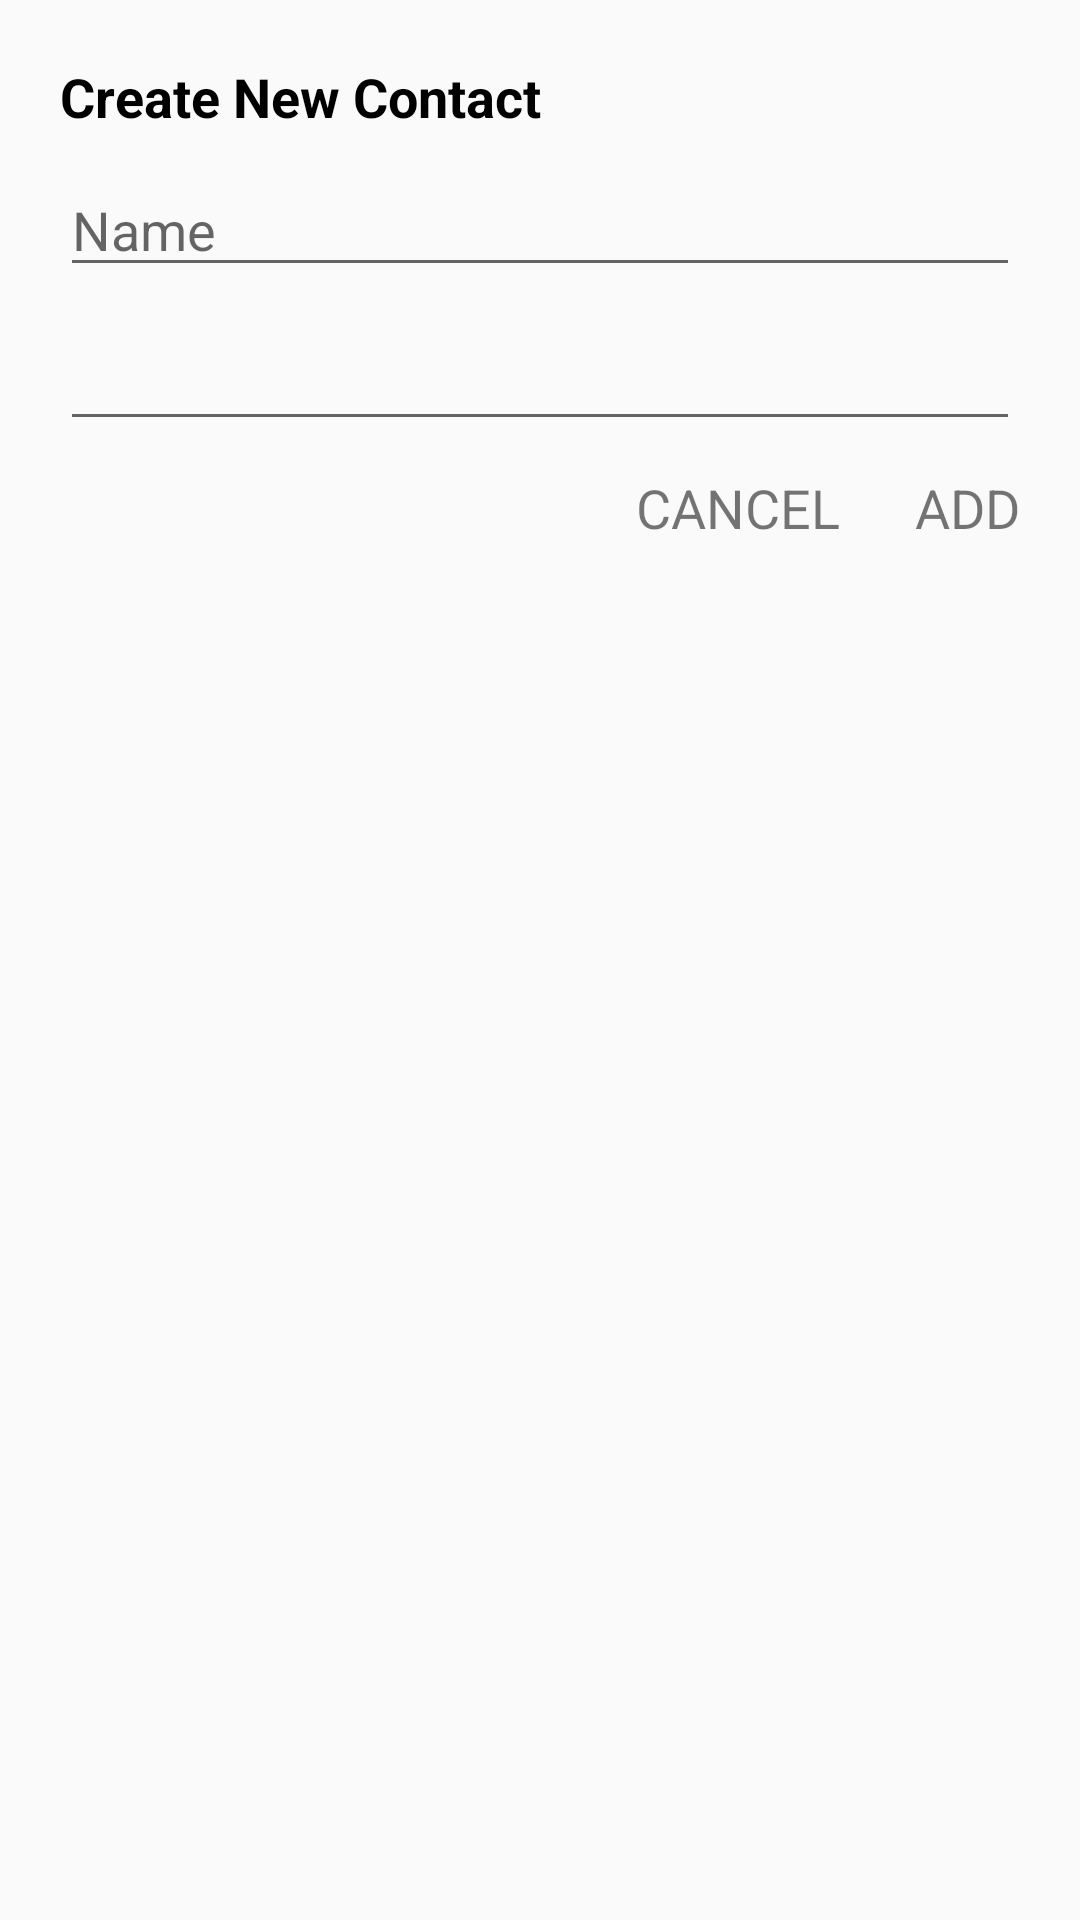

Produce the Android XML layout that renders to this screen, including the resource entries it uses.
<!-- AndroidManifest.xml: application theme AppTheme -->
<!-- res/layout/dialog_add_contact.xml -->
<?xml version="1.0" encoding="utf-8"?>
<RelativeLayout xmlns:android="http://schemas.android.com/apk/res/android"
    xmlns:tools="http://schemas.android.com/tools"
    android:layout_width="match_parent"
    android:layout_height="match_parent"
    android:padding="15dp">

    <TextView
        android:id="@+id/title"
        android:layout_width="wrap_content"
        android:layout_height="wrap_content"
        android:layout_margin="5dp"
        android:text="@string/create_new_contact"
        android:textColor="@color/colorBlack"
        android:textSize="18sp"
        android:textStyle="bold" />

    <EditText
        android:id="@+id/etNameContactDialog"
        android:layout_width="match_parent"
        android:layout_height="wrap_content"
        android:layout_below="@id/title"
        android:layout_margin="5dp"
        android:autofillHints=""
        android:ems="10"
        android:hint="@string/name"
        android:inputType="textPersonName"
        tools:ignore="LabelFor" />


    <EditText
        android:id="@+id/etPhoneNumberDialog"
        android:layout_width="match_parent"
        android:layout_height="wrap_content"
        android:layout_below="@id/etNameContactDialog"
        android:layout_margin="5dp"
        android:autofillHints=""
        android:ems="10"
        android:inputType="phone"
        tools:ignore="LabelFor" />

    <TextView
        android:id="@+id/tvAdd"
        android:layout_width="wrap_content"
        android:layout_height="wrap_content"
        android:layout_below="@id/etPhoneNumberDialog"
        android:layout_alignParentEnd="true"
        android:layout_alignParentRight="true"
        android:layout_margin="5dp"
        android:text="@string/add"
        android:textAllCaps="true"
        android:textSize="18sp" />

    <TextView
        android:id="@+id/tvCancel"
        android:layout_width="wrap_content"
        android:layout_height="wrap_content"
        android:layout_below="@id/etPhoneNumberDialog"
        android:layout_margin="5dp"
        android:paddingEnd="15dp"
        android:paddingRight="15dp"
        android:layout_toStartOf="@id/tvAdd"
        android:layout_toLeftOf="@id/tvAdd"
        android:text="@string/cancel"
        android:textAllCaps="true"
        android:textSize="18sp"
        tools:ignore="RtlSymmetry" />
</RelativeLayout>
<!-- resources referenced by this layout -->
<resources>
  <color name="colorBlack">#000000</color>
  <string name="add">add</string>
  <string name="cancel">cancel</string>
  <string name="create_new_contact">Create New Contact</string>
  <string name="name">Name</string>
  <style name="AppTheme" parent="Theme.AppCompat.Light.NoActionBar">
          
          <item name="colorPrimary">@color/colorPrimary</item>
          <item name="colorPrimaryDark">@color/colorPrimaryDark</item>
          <item name="colorAccent">@color/colorAccent</item>
      </style>
  <color name="colorPrimary">#6200EE</color>
  <color name="colorPrimaryDark">#3700B3</color>
  <color name="colorAccent">#03DAC5</color>
</resources>
